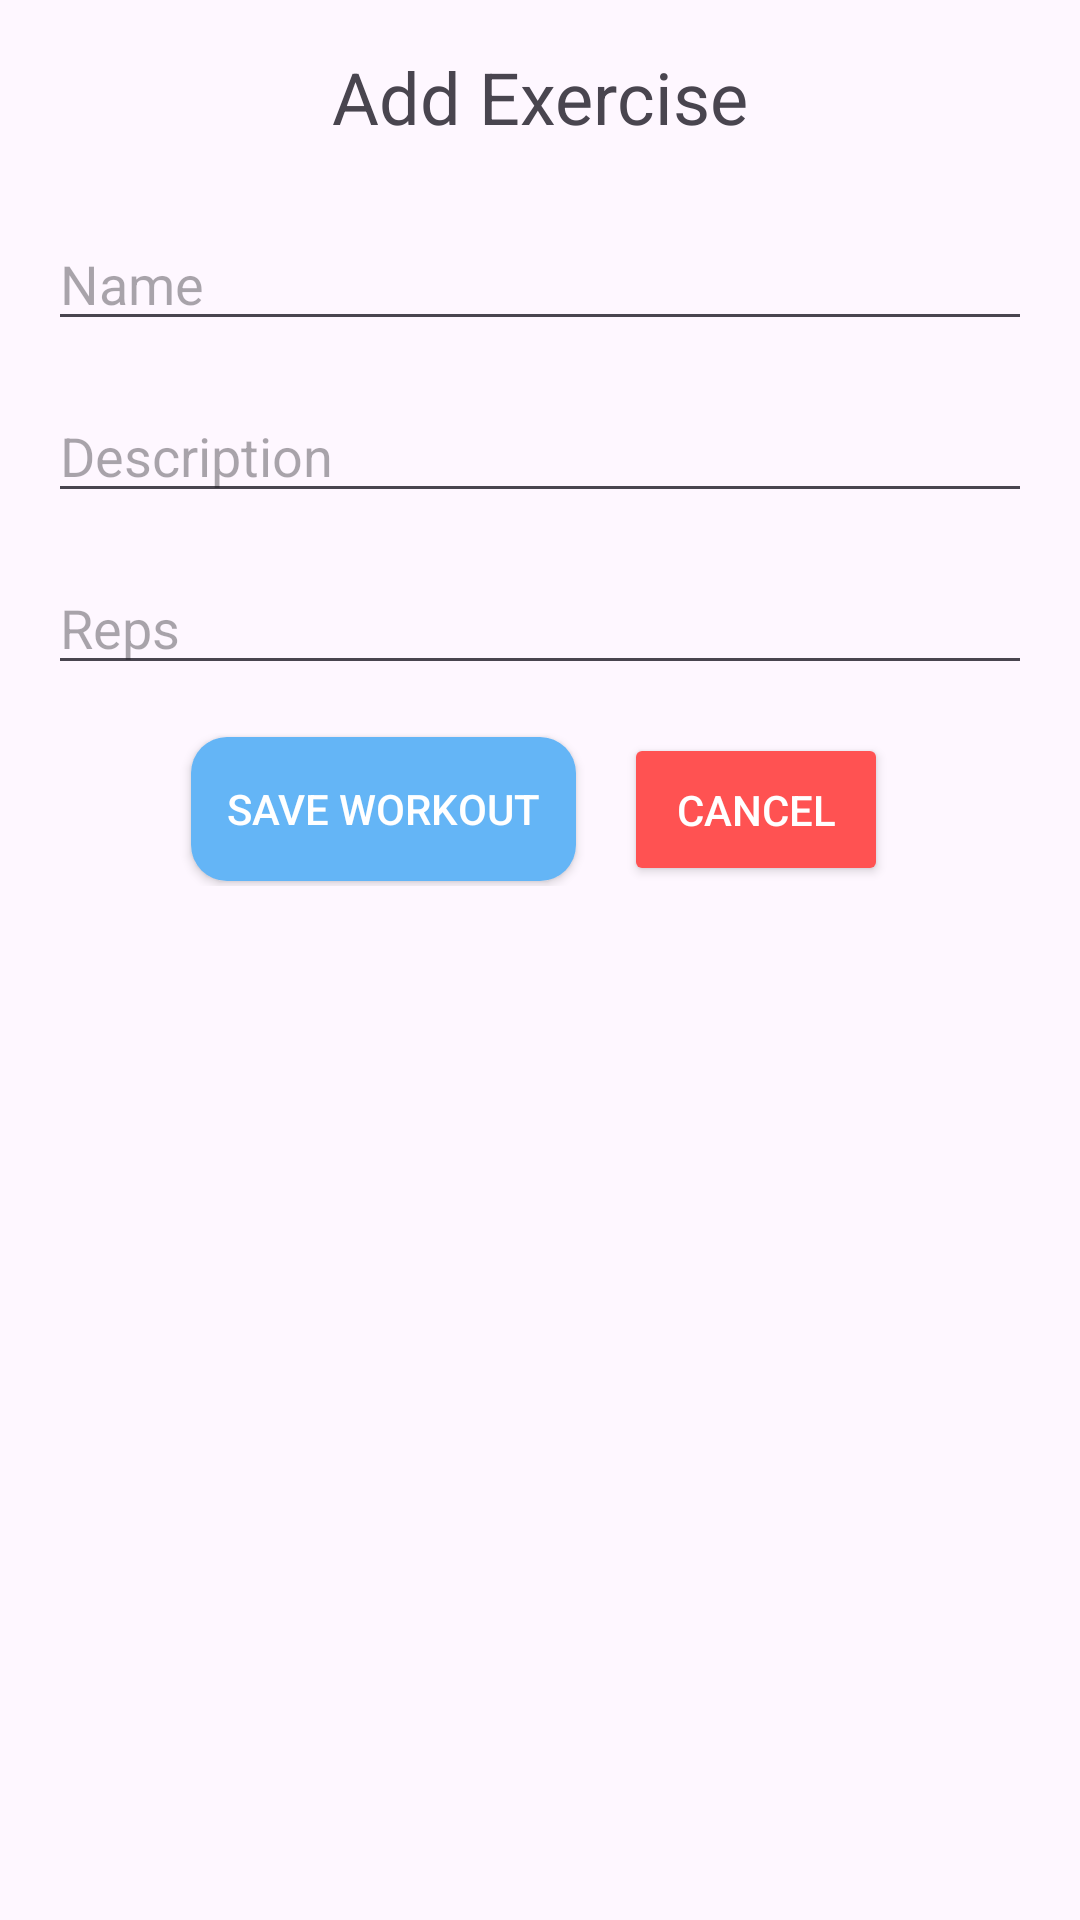

Write the Android layout XML for this screen, with the resource values it uses.
<!-- AndroidManifest.xml: application theme Theme.Sport_app -->
<!-- res/layout/fragment_add_workout.xml -->
<?xml version="1.0" encoding="utf-8"?>
<LinearLayout xmlns:android="http://schemas.android.com/apk/res/android"
    xmlns:app="http://schemas.android.com/apk/res-auto"
    android:layout_width="match_parent"
    android:layout_height="match_parent"
    android:orientation="vertical"
    android:padding="16dp">

    <TextView
        android:text="Add Exercise"
        android:textSize="24sp"
        android:layout_width="wrap_content"
        android:layout_height="wrap_content"
        android:layout_gravity="center"
        android:layout_marginBottom="24dp" />

    <EditText
        android:id="@+id/editTextTitle"
        android:hint="Name"
        android:layout_width="match_parent"
        android:layout_height="wrap_content"
        android:layout_marginBottom="16dp" />

    <EditText
        android:id="@+id/editTextDescription"
        android:hint="Description"
        android:layout_width="match_parent"
        android:layout_height="wrap_content"
        android:layout_marginBottom="16dp" />

    
    <EditText
        android:id="@+id/editTextRepetitions"
        android:layout_width="match_parent"
        android:layout_height="wrap_content"
        android:hint="Reps"
        android:inputType="number"
        android:layout_marginBottom="16dp" />

    <LinearLayout
        android:layout_width="match_parent"
        android:layout_height="wrap_content"
        android:orientation="horizontal"
        android:gravity="center">

        <Button
            android:id="@+id/buttonSubmitWorkout"
            android:layout_width="wrap_content"
            android:layout_height="wrap_content"
            android:text="Save Workout"
            android:background="@drawable/button_selector"
            android:textColor="@color/text_color_selector"
            android:padding="12dp"
            android:layout_marginEnd="16dp" />

        <Button
            android:id="@+id/buttonCancelWorkout"
            android:layout_width="wrap_content"
            android:layout_height="wrap_content"
            android:text="Cancel"
            app:backgroundTint="#FF5252"
            android:textColor="@android:color/white"
            app:cornerRadius="16dp"
            app:rippleColor="#D32F2F"
            android:padding="16dp" />
    </LinearLayout>
</LinearLayout>
<!-- resources referenced by this layout -->
<resources>
  <!-- drawable button_selector (drawable) -->
  <selector xmlns:android="http://schemas.android.com/apk/res/android">
      <item android:state_pressed="true" android:drawable="@drawable/rounded_button_pressed" />
      <item android:drawable="@drawable/rounded_button" />
  </selector>
  <style name="Theme.Sport_app" parent="Base.Theme.Sport_app" />
  <!-- drawable rounded_button_pressed (drawable) -->
  <shape xmlns:android="http://schemas.android.com/apk/res/android"
      android:shape="rectangle">
      <solid android:color="@color/button_color_pressed" />
      <corners android:radius="12dp" />
  </shape>
  <!-- drawable rounded_button (drawable) -->
  <shape xmlns:android="http://schemas.android.com/apk/res/android"
      android:shape="rectangle">
      <solid android:color="@color/button_color_normal" />
      <corners android:radius="12dp" />
  </shape>
  <style name="Base.Theme.Sport_app" parent="Theme.Material3.DayNight.NoActionBar">
          <item name="colorPrimary">#64B5F6</item>
          <item name="colorOnPrimary">#FFFFFF</item>
          <item name="colorPrimaryContainer">#4285F4</item>
          <item name="colorSecondary">#64B5F6</item>
          <item name="colorOnSecondary">#FFFFFF</item>
      </style>
  <color name="button_color_pressed">#4285F4</color>
  <color name="button_color_normal">#64B5F6</color>
</resources>
